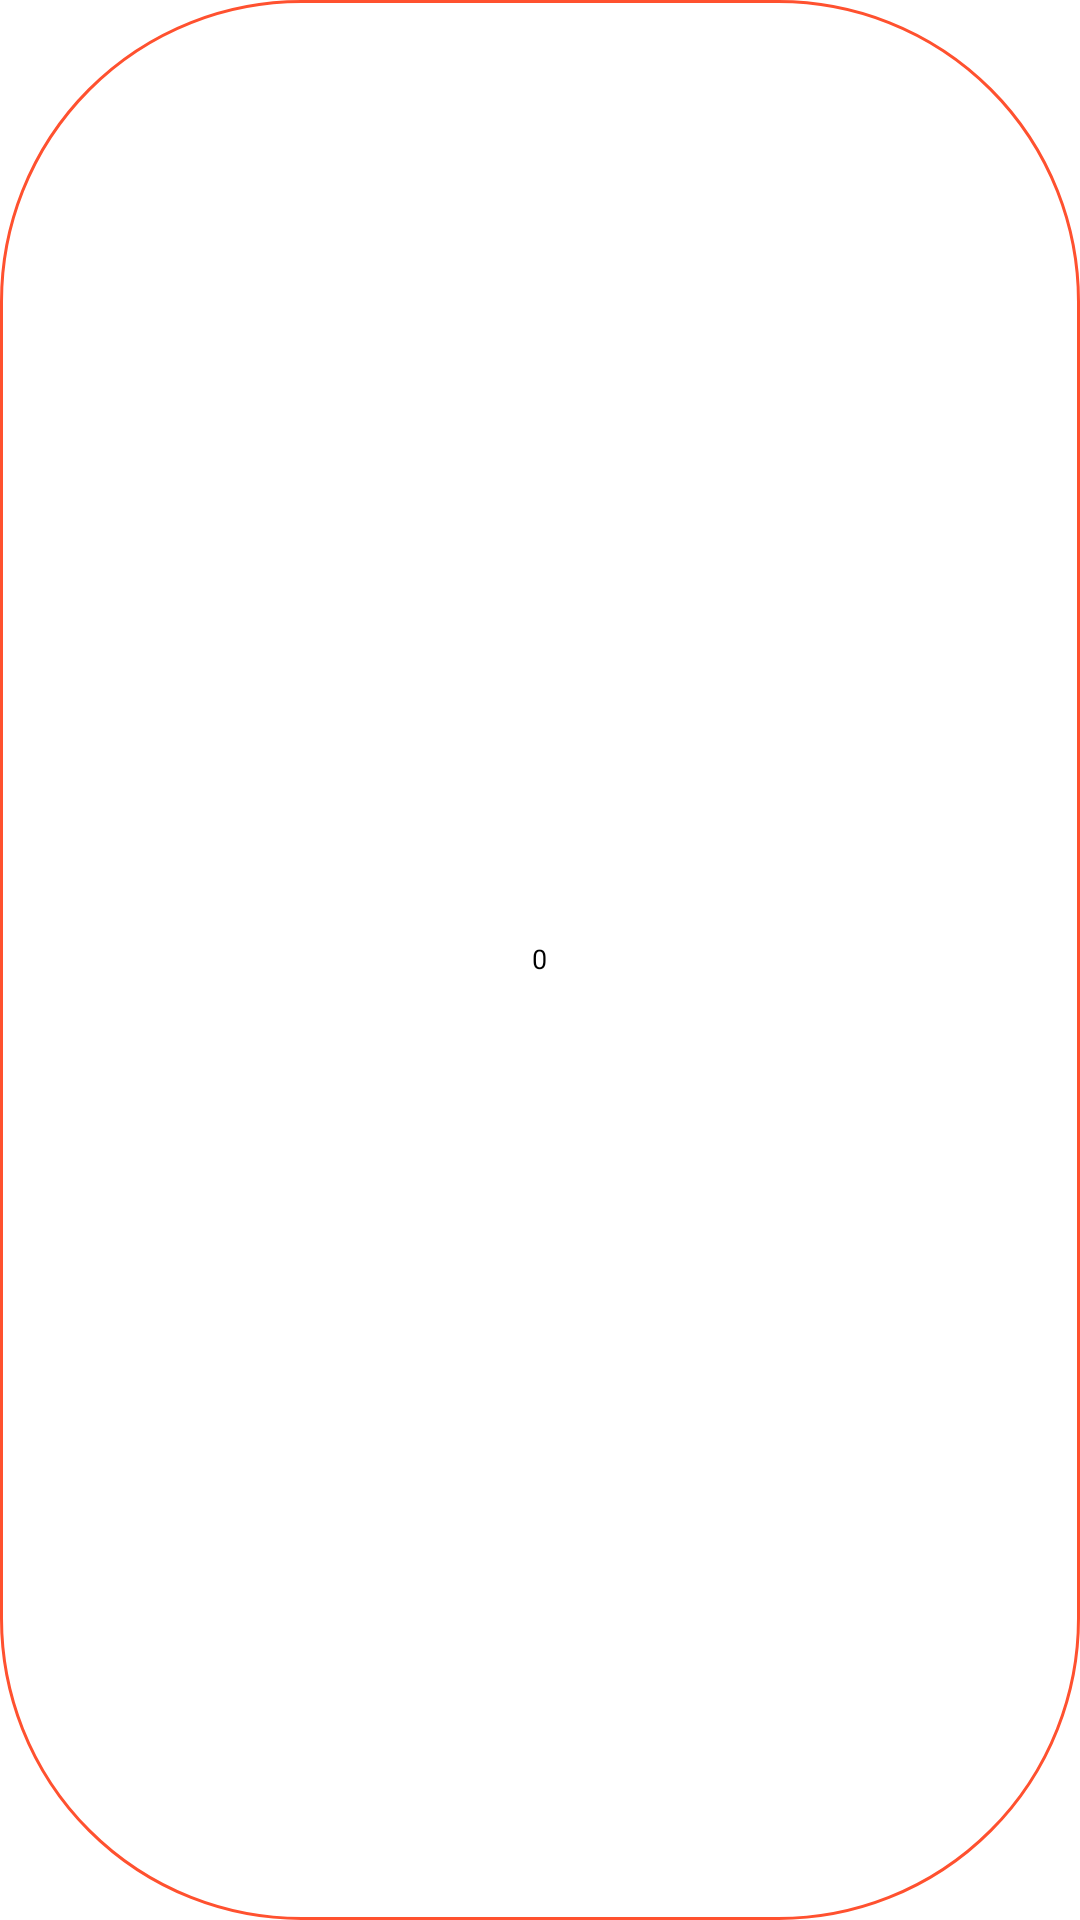

The Android layout XML behind this screen, and the referenced resources:
<!-- AndroidManifest.xml: application theme Theme.CustomSeekbarDemo -->
<!-- res/layout/layout_seekbar_thumb.xml -->
<?xml version="1.0" encoding="utf-8"?>
<LinearLayout xmlns:android="http://schemas.android.com/apk/res/android"
    android:layout_width="30dp"
    android:layout_height="20dp"
    android:gravity="center"
    android:background="@drawable/slider_view"
    android:orientation="vertical">


        <androidx.appcompat.widget.AppCompatTextView
            android:id="@+id/tvProgress"
            android:layout_width="wrap_content"
            android:layout_height="wrap_content"
            android:includeFontPadding="false"
            android:text="0"
            android:textColor="@color/black"
            android:textSize="9sp" />



</LinearLayout>
<!-- resources referenced by this layout -->
<resources>
  <color name="black">#FF000000</color>
  <!-- drawable slider_view (drawable) -->
  <?xml version="1.0" encoding="utf-8"?>
  <shape xmlns:android="http://schemas.android.com/apk/res/android"
      android:shape="rectangle">
      <corners android:radius="100dp"/>
      <stroke android:width="1dp"
          android:color="@color/c_FF512F"/>
      <solid android:color="@color/white"/>
      <size android:width="30dp"
          android:height="20dp"/>
  
  </shape>
  <style name="Theme.CustomSeekbarDemo" parent="Theme.MaterialComponents.DayNight.DarkActionBar">
          
          <item name="colorPrimary">@color/purple_500</item>
          <item name="colorPrimaryVariant">@color/purple_700</item>
          <item name="colorOnPrimary">@color/white</item>
          
          <item name="colorSecondary">@color/teal_200</item>
          <item name="colorSecondaryVariant">@color/teal_700</item>
          <item name="colorOnSecondary">@color/black</item>
          
          <item name="android:statusBarColor" tools:targetApi="l">?attr/colorPrimaryVariant</item>
          
      </style>
  <color name="c_FF512F">#FF512F</color>
  <color name="white">#FFFFFFFF</color>
  <color name="purple_500">#FF6200EE</color>
  <color name="purple_700">#FF3700B3</color>
  <color name="teal_200">#FF03DAC5</color>
  <color name="teal_700">#FF018786</color>
</resources>
